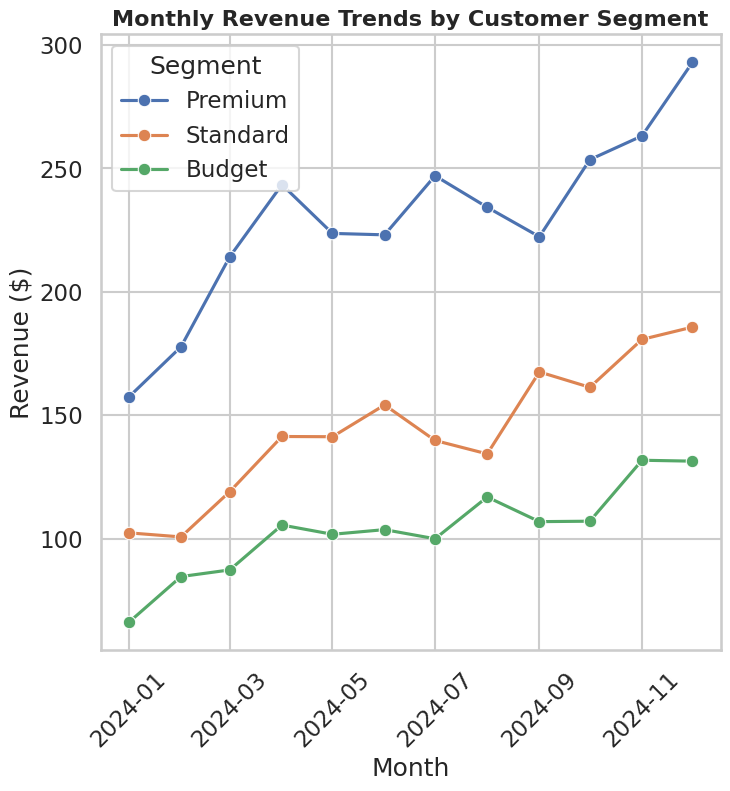

Write the Python code that produced this figure.
import seaborn as sns
import matplotlib.pyplot as plt
import pandas as pd
import numpy as np
import os

np.random.seed(42)

months = pd.date_range(start="2024-01-01", end="2024-12-01", freq="MS")
segments = ["Premium", "Standard", "Budget"]

data = []
for seg in segments:
    base = np.linspace(100, 200, len(months))
    seasonal = 20 * np.sin(np.linspace(0, 2 * np.pi, len(months)))
    noise = np.random.normal(0, 10, len(months))
    multiplier = {"Premium": 1.5, "Standard": 1.0, "Budget": 0.7}[seg]
    revenue = (base + seasonal + noise) * multiplier
    for m, r in zip(months, revenue):
        data.append([m, seg, r])

df = pd.DataFrame(data, columns=["Month", "Segment", "Revenue"])

sns.set_style("whitegrid")
sns.set_context("talk")

plt.figure(figsize=(8, 8))
sns.lineplot(data=df, x="Month", y="Revenue", hue="Segment", marker="o", palette="deep")
plt.title("Monthly Revenue Trends by Customer Segment", fontsize=16, weight="bold")
plt.xlabel("Month")
plt.ylabel("Revenue ($)")
plt.xticks(rotation=45)

plt.savefig("chart.png", dpi=64, bbox_inches="tight")
plt.close()

print("✅ Chart saved at:", os.path.abspath("chart.png"))
